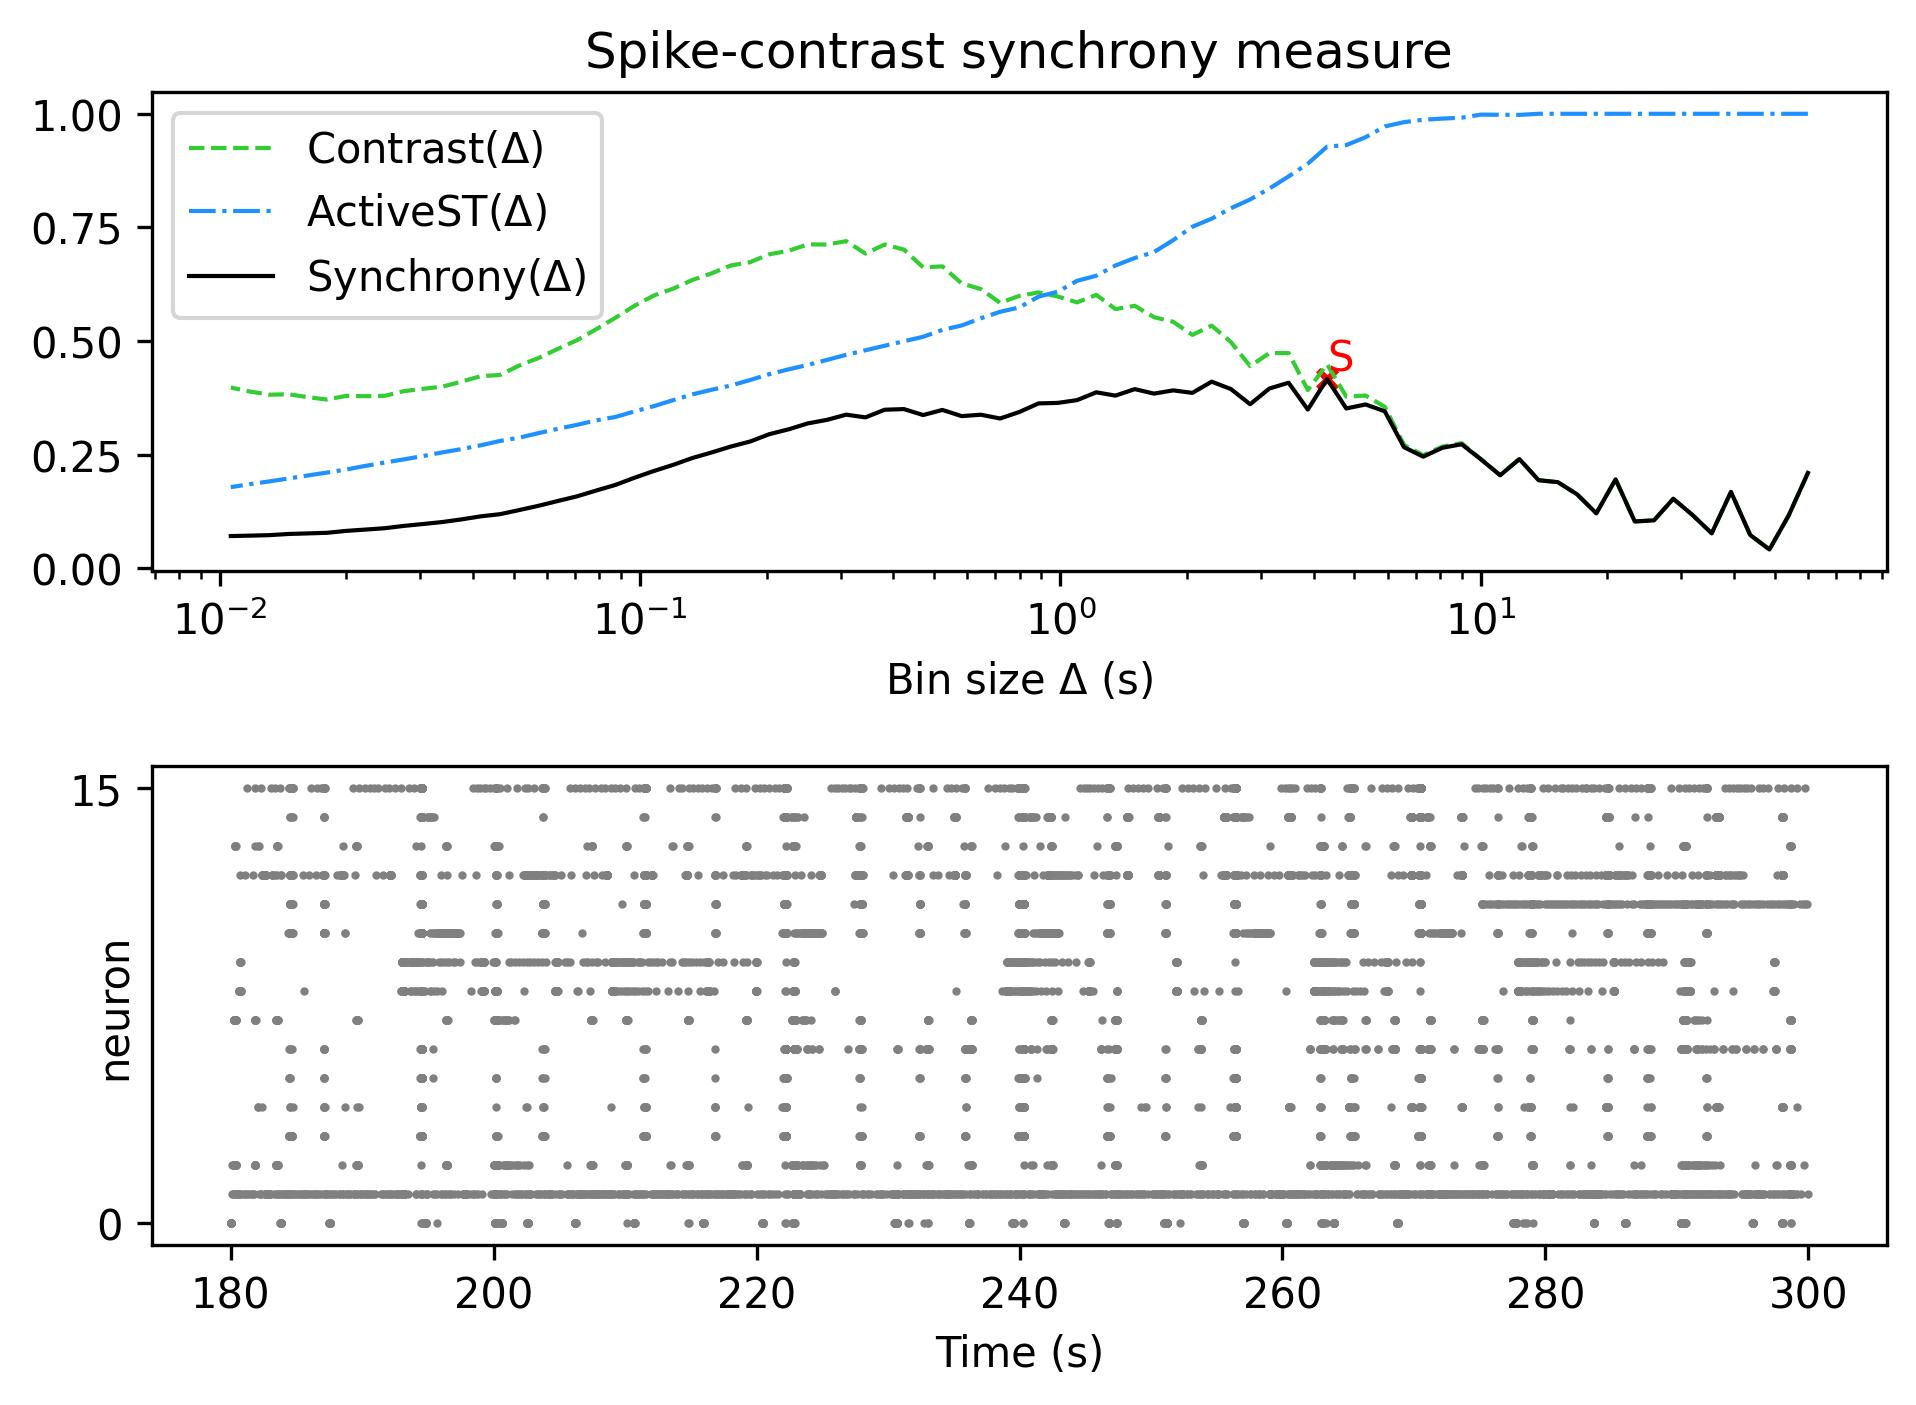

Data behind this chart, as committed beside it:
, Spike-contrast (60.0 s), Spike-contrast (54.0 s), Spike-contrast (48.6 s), Spike-contrast (43.74 s), Spike-contrast (39.366 s), Spike-contrast (35.429 s), Spike-contrast (31.886 s), Spike-contrast (28.698 s), Spike-contrast (25.828 s), Spike-contrast (23.245 s), Spike-contrast (20.921 s), Spike-contrast (18.829 s), Spike-contrast (16.946 s), Spike-contrast (15.251 s), Spike-contrast (13.726 s), Spike-contrast (12.353 s), Spike-contrast (11.118 s), Spike-contrast (10.006 s), Spike-contrast (9.006 s), Spike-contrast (8.105 s), Spike-contrast (7.295 s), Spike-contrast (6.565 s), Spike-contrast (5.909 s)
0, 0.21, 0.1164, 0.04162, 0.07355, 0.1683, 0.07718, 0.1175, 0.1532, 0.1057, 0.1032, 0.1958, 0.1212, 0.1629, 0.1897, 0.194, 0.2404, 0.2048, 0.2398, 0.2731, 0.2654, 0.2458, 0.2666, 0.3456
